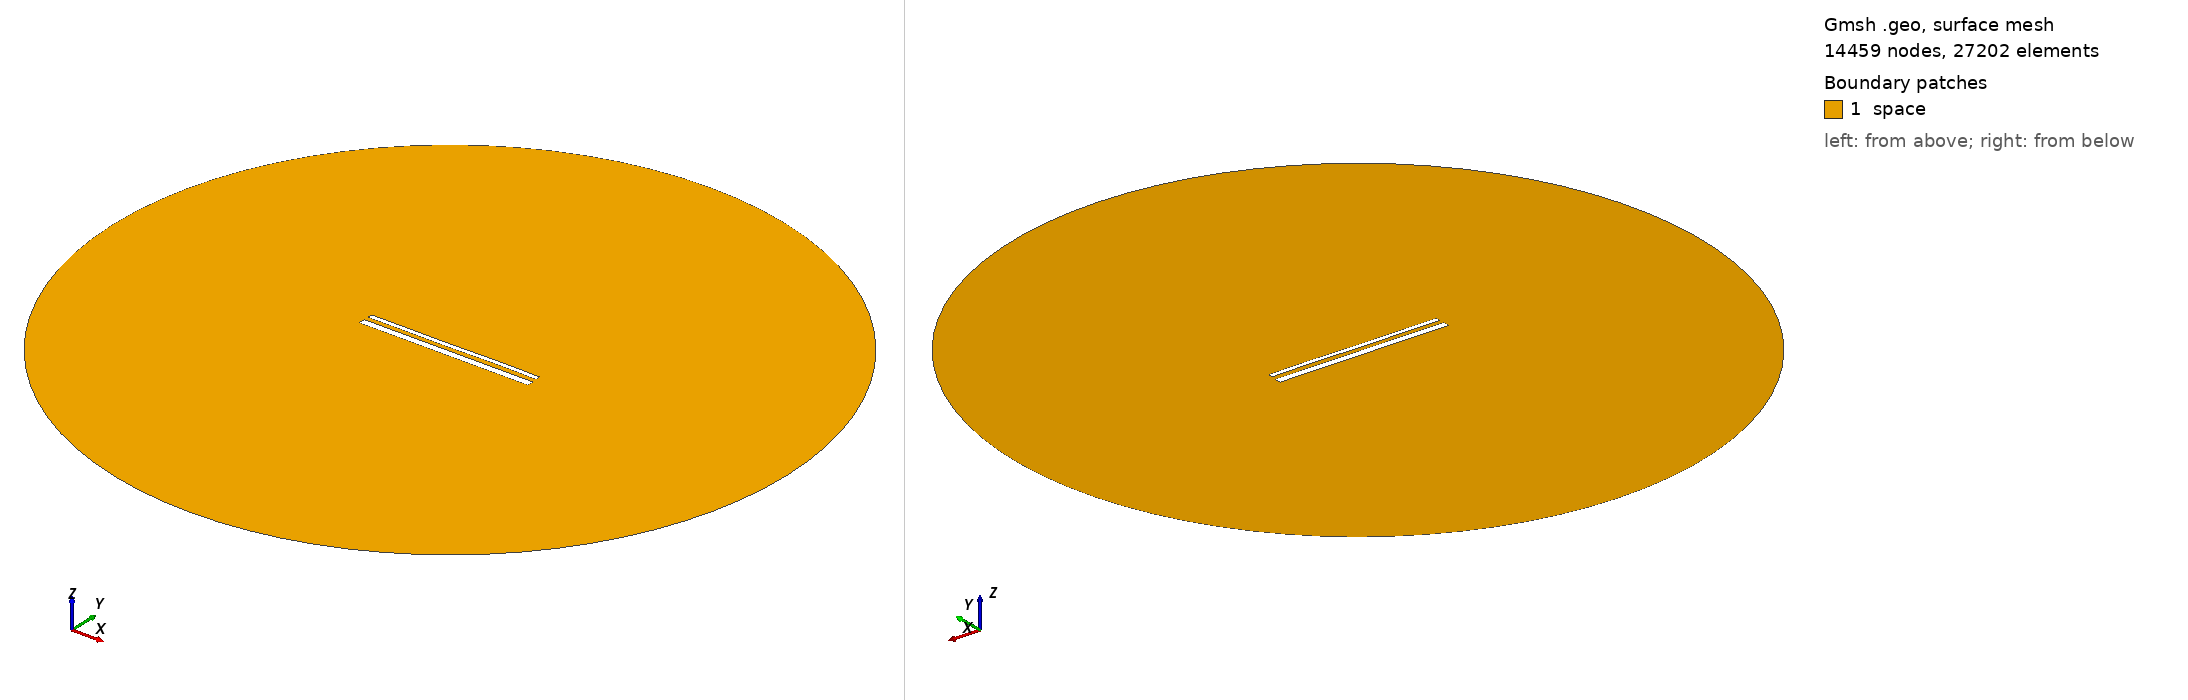

Gmsh geometry script, surface-meshed: 14459 nodes, 27202 surface elements. Boundary patches (legend numbers): 1 space. Left view from above one corner, right view from below the opposite corner. Legend entries are the model's physical surfaces. The drawing asked Gmsh for element sizes between 1% and 20% of the model's largest extent; the script's own settings can give other sizes.

=== 15559.geo (drawn) ===
//---------------------------------------
// Geometry kernel
//---------------------------------------

SetFactory("OpenCASCADE");



//---------------------------------------
// Parameters of the geometry
//---------------------------------------

// Overetch of the upper plate
overetch = 0.5;

// Distance between the plates
distance = 2.5;

// Discretization over the x axis (for the deformation)
nx = 50; 

// Length of the plate
L = 100 - overetch; 

// Number of modes
n = 4; 

// 1st mode coefficient
coeff(1) = 0.15;
beta(1) = 0.596864 * 3.1415926535 / L;

// 2nd mode coefficient
coeff(2) = 0.0;
beta(2) = 1.49418 * 3.1415926535 / L;

// 3rd mode coefficient
coeff(3) = -0.075;
beta(3) = 2.50025 * 3.1415926535 / L;

// 4th mode coefficient
coeff(4) = 0.07499999999999998;
beta(4) = 3.49999 * 3.1415926535 / L;



//---------------------------------------
// Upper plate (deformed rectangle)
//---------------------------------------

// Coordiantes of the upper plate
xmin = -50;
xmax = 50 - overetch;

// Height of the upper plate
yheight = 4 - 2 * overetch;

// Indexes of the points
UpperID[] = {};
LowerID[] = {};
LeftID[] = {};
RightID[] = {};

// Point index
p = 1;

// Horizontal edges
For i In {1:nx}
    x = xmin + (i-1)*(xmax - xmin)/(nx-1);

    y_bottom = distance / 2 + overetch;
    For j In {1:n}
        C = (Cosh(beta(j)*L) + Cos(beta(j)*L)) / (Sinh(beta(j)*L) + Sin(beta(j)*L));
        y_bottom  = y_bottom + coeff(j) * (Cosh(beta(j)*(x+50)) - Cos(beta(j)*(x+50)) - C * (Sinh(beta(j)*(x+50)) - Sin(beta(j)*(x+50))));
    EndFor

    y_top = y_bottom + yheight;

    Point(p) = {x, y_top, 0, 1.0};
    UpperID[i] = p;
    p = p + 1;

    Point(p) = {x, y_bottom, 0, 1.0};
    LowerID[i] = p;
    p = p + 1;
EndFor

// Create point lists
UpperPts[] = {}; LowerPts[] = {};
For i In {1:nx}
  UpperPts[] += {UpperID[i]};
  LowerPts[] += {LowerID[i]};
EndFor

// Build splines
Spline(1) = {UpperPts[]};
Spline(2) = {LowerPts[]};
Line(3) = {LowerPts[nx-1], UpperPts[nx-1]};
Line(4) = {LowerPts[0], UpperPts[0]};

// Build the plane surface
Curve Loop(1) = {2, 3, -1, -4};
Plane Surface(1) = {1};



//---------------------------------------
// Lower plate (rectangle)
//---------------------------------------

// Vertices
Point(1001) = {-50, -1, 0, 1.0};
Point(1002) = { 50, -1, 0, 1.0};
Point(1003) = { 50,  -5, 0, 1.0};
Point(1004) = {-50,  -5, 0, 1.0};

// Edges
Line(5) = {1001, 1002};
Line(6) = {1002, 1003};
Line(7) = {1003, 1004};
Line(8) = {1004, 1001};

// Plane surface
Line Loop(2) = {5, 6, 7, 8};
Plane Surface(2) = {2}; 



//---------------------------------------
// Outer (fictious) boundary
//---------------------------------------

// Points
Point(1005) = {0, 0, 0};       // Center
Point(1006) = {200, 0, 0};     // Start point
Point(1007) = {0, 200, 0};     // 90 degrees
Point(1008) = {-200, 0, 0};    // 180 degrees
Point(1009) = {0, -200, 0};    // 270 degrees

// Circle arcs (each needs start, center, end)
Circle(9) = {1006, 1005, 1007};
Circle(10) = {1007, 1005, 1008};
Circle(11) = {1008, 1005, 1009};
Circle(12) = {1009, 1005, 1006};

// Plane surface for the entire domain
Curve Loop(3) = {9, 10, 11, 12};
Surface(3) = {3};

// Subtract the plates from the whole domain to obtain the actual domain where we want to solve the equations
BooleanDifference{ Surface{3}; Delete; }{ Surface{1}; Surface{2}; Delete; }




//---------------------------------------
// Transfinite Lines/Curves
//---------------------------------------

// Set the number of points on the boundaries
r = 7;

// Plates
Transfinite Curve {1, 2} = 50*r Using Progression 1;
Transfinite Curve {3, 4} = 2*r Using Progression 1;
Transfinite Line {5, 7} = 50*r Using Progression 1;
Transfinite Line {6, 8} = 2*r Using Progression 1;

// Outer boundary
Transfinite Line {9, 10, 11, 12} = 20 Using Progression 1;



//---------------------------------------
// Physical groups
//---------------------------------------                

// Physical curves (boundaries)
Physical Line("force_segment", 10) = {2};
Physical Line("upper_plate", 11) = {1, 3, 4};
Physical Line("lower_plate", 12) = {5, 6, 7, 8};
Physical Line("boundary", 20) = {9, 10, 11, 12};

// Physical Surfaces
Physical Surface("space", 30) = {3};



//---------------------------------------
// 6. Generate the Mesh
//---------------------------------------

// 2D mesh generation
Mesh 2;
